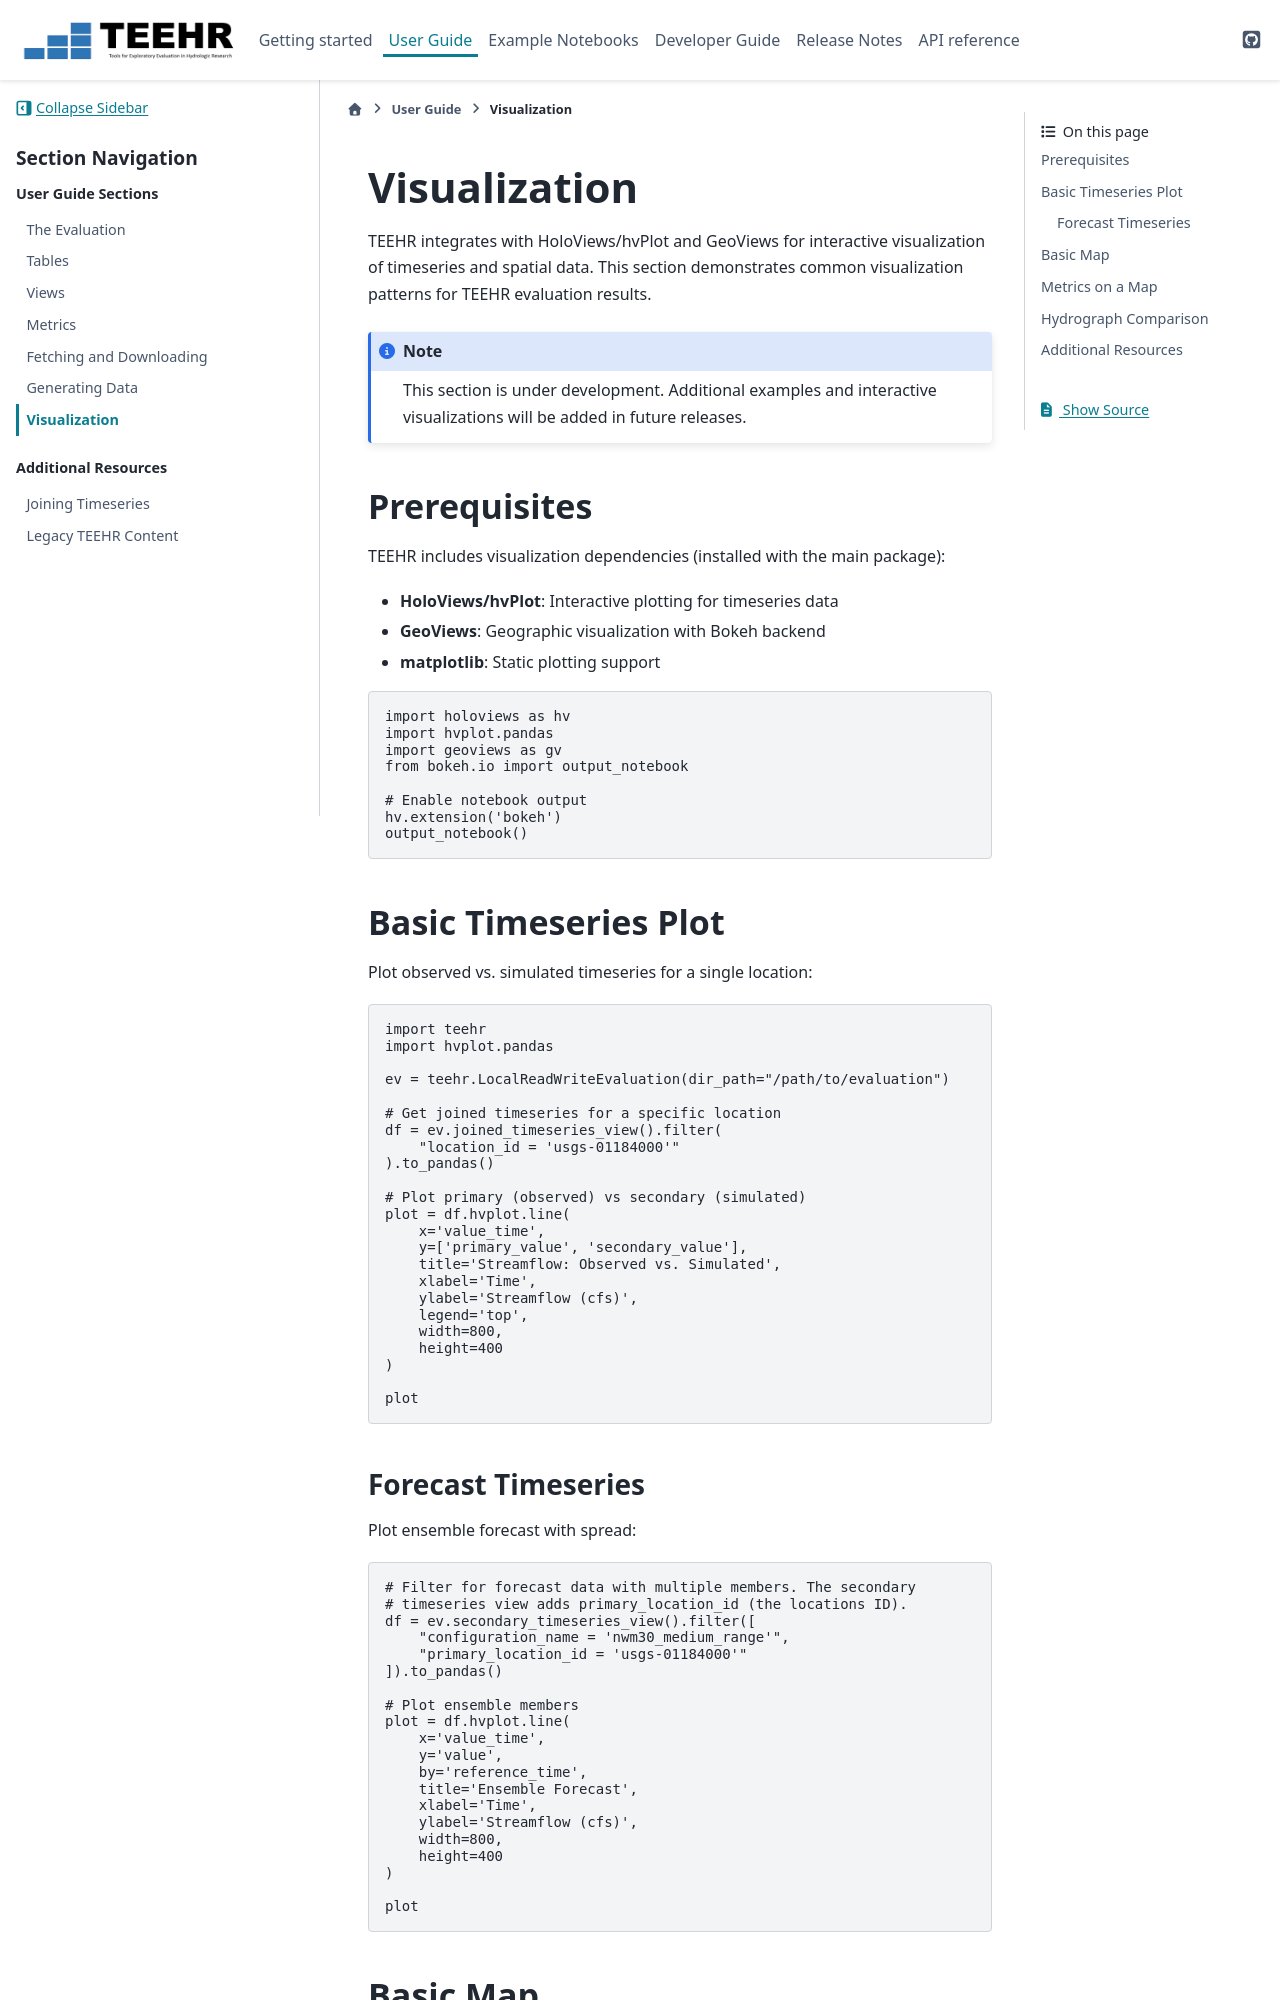

repository: RTIInternational/teehr · page: user_guide/visualization.html · generator: sphinx

.. _visualization:

*************
Visualization
*************

TEEHR integrates with HoloViews/hvPlot and GeoViews for interactive visualization
of timeseries and spatial data. This section demonstrates common visualization
patterns for TEEHR evaluation results.

.. note::

    This section is under development. Additional examples and interactive
    visualizations will be added in future releases.


Prerequisites
=============

TEEHR includes visualization dependencies (installed with the main package):

- **HoloViews/hvPlot**: Interactive plotting for timeseries data
- **GeoViews**: Geographic visualization with Bokeh backend
- **matplotlib**: Static plotting support

.. code-block:: python

    import holoviews as hv
    import hvplot.pandas
    import geoviews as gv
    from bokeh.io import output_notebook

    # Enable notebook output
    hv.extension('bokeh')
    output_notebook()


Basic Timeseries Plot
=====================

Plot observed vs. simulated timeseries for a single location:

.. code-block:: python

    import teehr
    import hvplot.pandas

    ev = teehr.LocalReadWriteEvaluation(dir_path="/path/to/evaluation")

    # Get joined timeseries for a specific location
    df = ev.joined_timeseries_view().filter(
        "location_id = 'usgs-01184000'"
    ).to_pandas()

    # Plot primary (observed) vs secondary (simulated)
    plot = df.hvplot.line(
        x='value_time',
        y=['primary_value', 'secondary_value'],
        title='Streamflow: Observed vs. Simulated',
        xlabel='Time',
        ylabel='Streamflow (cfs)',
        legend='top',
        width=800,
        height=400
    )

    plot


Forecast Timeseries
-------------------

Plot ensemble forecast with spread:

.. code-block:: python

    # Filter for forecast data with multiple members. The secondary
    # timeseries view adds primary_location_id (the locations ID).
    df = ev.secondary_timeseries_view().filter([
        "configuration_name = 'nwm30_medium_range'",
        "primary_location_id = 'usgs-01184000'"
    ]).to_pandas()

    # Plot ensemble members
    plot = df.hvplot.line(
        x='value_time',
        y='value',
        by='reference_time',
        title='Ensemble Forecast',
        xlabel='Time',
        ylabel='Streamflow (cfs)',
        width=800,
        height=400
    )

    plot
